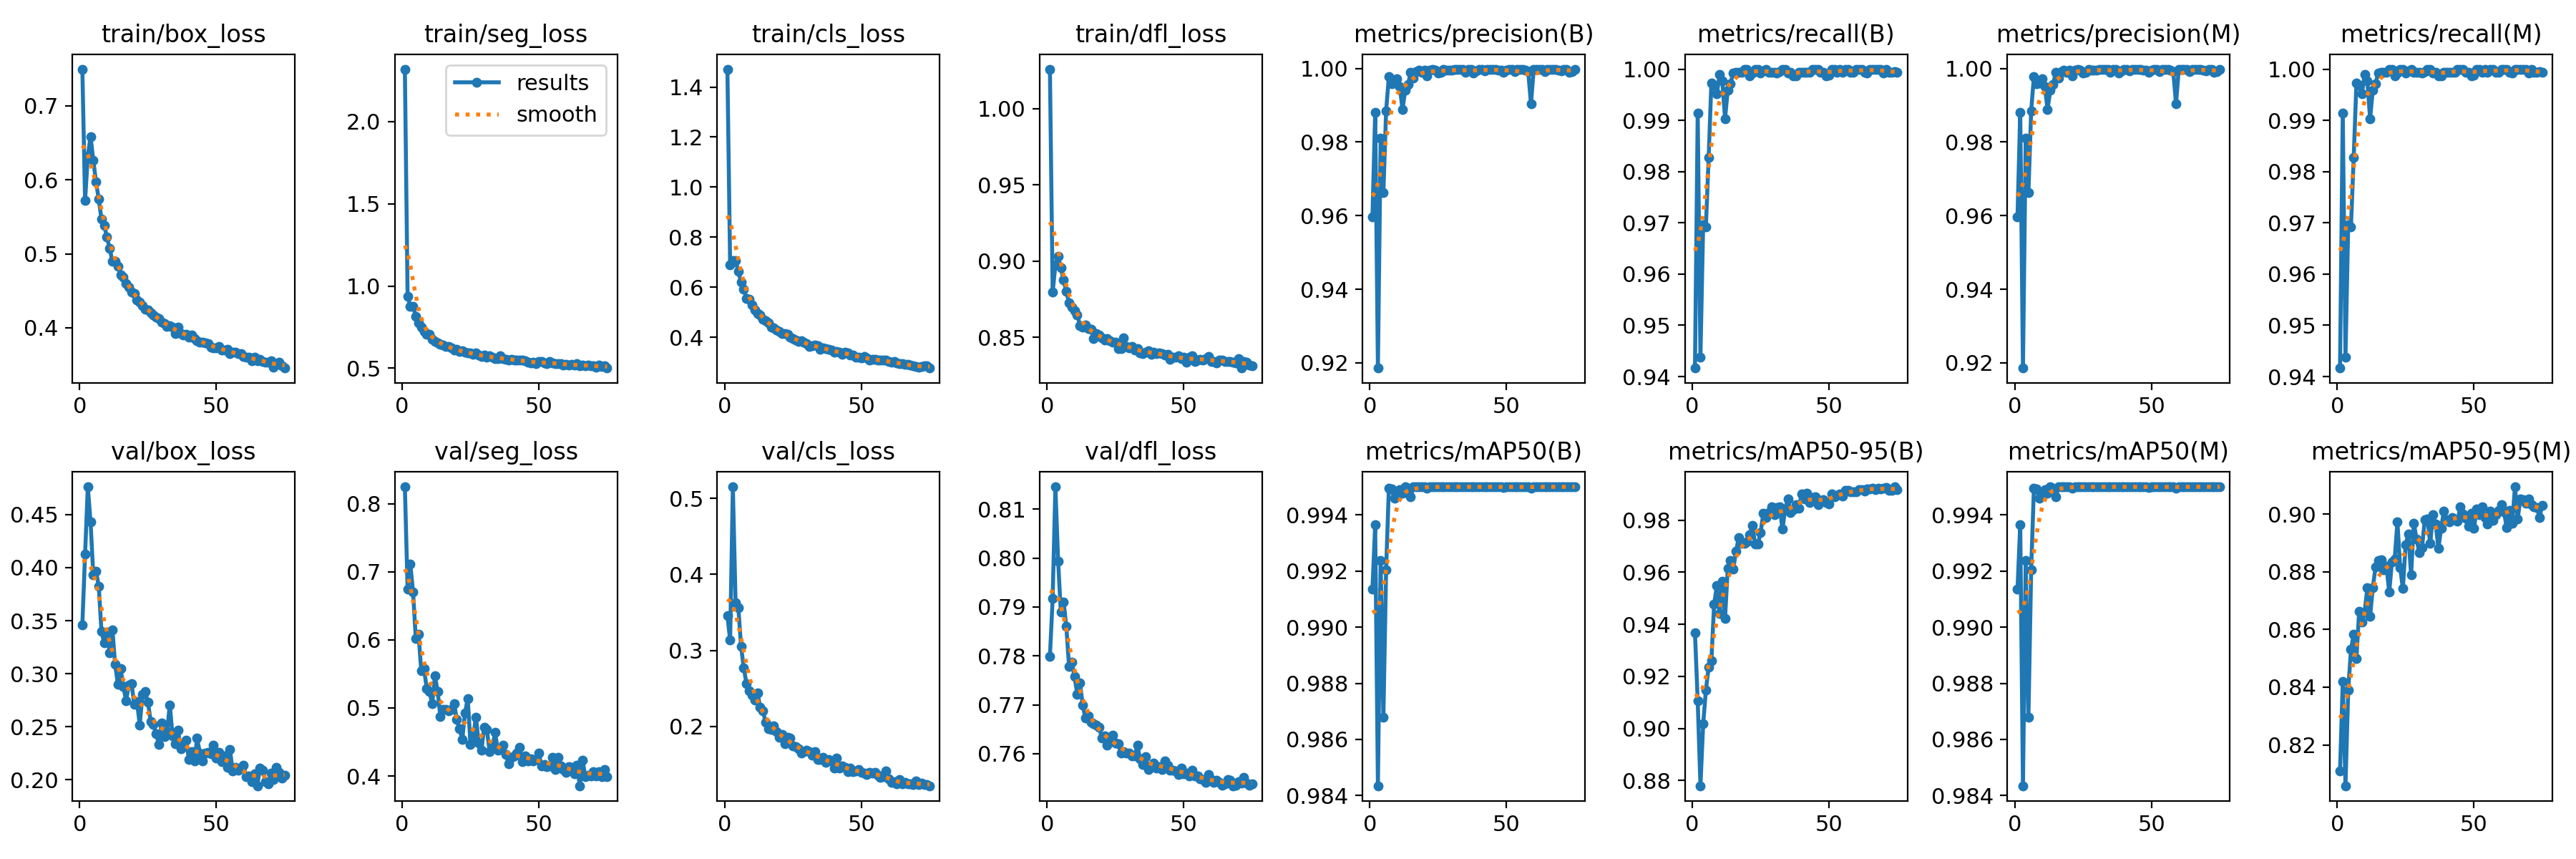

Source data for this figure (header and first rows):
epoch, time, train/box_loss, train/seg_loss, train/cls_loss, train/dfl_loss, metrics/precision(B), metrics/recall(B), metrics/mAP50(B), metrics/mAP50-95(B), metrics/precision(M), metrics/recall(M), metrics/mAP50(M), metrics/mAP50-95(M), val/box_loss, val/seg_loss, val/cls_loss, val/dfl_loss, lr/pg0, lr/pg1, lr/pg2
1, 398.6, 0.7498, 2.318, 1.471, 1.026, 0.9596, 0.9417, 0.9913, 0.9367, 0.9596, 0.9417, 0.9913, 0.8109, 0.3463, 0.8249, 0.3458, 0.7799, 0.003324, 0.003324, 0.003324
2, 463, 0.5718, 0.936, 0.6907, 0.8795, 0.9882, 0.9915, 0.9937, 0.9106, 0.9882, 0.9915, 0.9937, 0.8421, 0.4126, 0.6745, 0.3136, 0.7917, 0.006624, 0.006624, 0.006624
3, 525.8, 0.6322, 0.8779, 0.7071, 0.8975, 0.9186, 0.9438, 0.9843, 0.878, 0.9186, 0.9438, 0.9843, 0.8058, 0.4762, 0.7111, 0.5151, 0.8146, 0.009892, 0.009892, 0.009892
4, 589, 0.6585, 0.876, 0.7067, 0.9033, 0.981, 0.9697, 0.9924, 0.9017, 0.981, 0.9697, 0.9924, 0.8389, 0.4431, 0.6702, 0.3626, 0.7994, 0.009851, 0.009851, 0.009851
5, 652.3, 0.6266, 0.8161, 0.6624, 0.8956, 0.9662, 0.9693, 0.9868, 0.9148, 0.9662, 0.9693, 0.9868, 0.8531, 0.393, 0.6018, 0.3562, 0.7889, 0.009802, 0.009802, 0.009802
6, 715.7, 0.5972, 0.7753, 0.6216, 0.8877, 0.9885, 0.9827, 0.992, 0.9235, 0.9885, 0.9827, 0.992, 0.8583, 0.3966, 0.6086, 0.3053, 0.7911, 0.009753, 0.009753, 0.009753
7, 778.4, 0.5742, 0.7506, 0.593, 0.88, 0.9977, 0.9973, 0.9949, 0.9259, 0.9977, 0.9973, 0.9949, 0.8499, 0.3827, 0.5545, 0.2766, 0.786, 0.009703, 0.009703, 0.009703
8, 841.6, 0.5466, 0.7219, 0.5553, 0.8727, 0.9958, 0.9968, 0.9949, 0.9477, 0.9958, 0.9968, 0.9949, 0.8664, 0.3398, 0.5582, 0.2561, 0.7779, 0.009654, 0.009654, 0.009654
9, 904.5, 0.5388, 0.7078, 0.5517, 0.87, 0.9961, 0.9951, 0.9946, 0.9549, 0.9961, 0.9951, 0.9946, 0.8625, 0.329, 0.5285, 0.247, 0.7787, 0.009604, 0.009604, 0.009604
10, 968, 0.5224, 0.7065, 0.5279, 0.8674, 0.9972, 0.999, 0.9948, 0.9443, 0.9972, 0.999, 0.9948, 0.866, 0.3391, 0.5242, 0.241, 0.7758, 0.009555, 0.009555, 0.009555
11, 1031, 0.5074, 0.6779, 0.5087, 0.8649, 0.995, 0.9976, 0.9949, 0.9566, 0.995, 0.9976, 0.9949, 0.8745, 0.32, 0.5058, 0.2343, 0.7722, 0.009505, 0.009505, 0.009505
12, 1094, 0.4896, 0.6651, 0.4939, 0.8579, 0.9889, 0.9903, 0.9948, 0.9423, 0.9889, 0.9903, 0.9948, 0.8644, 0.3416, 0.5473, 0.2437, 0.7744, 0.009456, 0.009456, 0.009456
13, 1157, 0.4896, 0.6546, 0.4897, 0.8566, 0.994, 0.9959, 0.995, 0.9615, 0.994, 0.9959, 0.995, 0.8745, 0.3088, 0.5241, 0.2253, 0.7699, 0.009406, 0.009406, 0.009406
14, 1220, 0.4833, 0.6437, 0.4734, 0.858, 0.9956, 0.9972, 0.995, 0.9644, 0.9956, 0.9972, 0.995, 0.8817, 0.29, 0.4868, 0.2205, 0.7672, 0.009357, 0.009357, 0.009357
15, 1283, 0.4716, 0.642, 0.4663, 0.8556, 0.999, 0.9993, 0.9946, 0.9611, 0.999, 0.9993, 0.9946, 0.884, 0.3047, 0.4981, 0.2051, 0.7678, 0.009307, 0.009307, 0.009307
16, 1346, 0.4689, 0.6339, 0.4567, 0.8555, 0.9974, 0.9994, 0.995, 0.968, 0.9974, 0.9994, 0.995, 0.8842, 0.288, 0.4981, 0.1973, 0.7664, 0.009258, 0.009258, 0.009258
17, 1409, 0.4599, 0.634, 0.4404, 0.8492, 0.9991, 0.9993, 0.995, 0.9732, 0.9991, 0.9993, 0.995, 0.8806, 0.2745, 0.4956, 0.196, 0.7661, 0.009208, 0.009208, 0.009208
18, 1471, 0.4548, 0.623, 0.4392, 0.8524, 0.9996, 0.9994, 0.995, 0.971, 0.9996, 0.9994, 0.995, 0.8819, 0.2892, 0.4984, 0.2009, 0.7658, 0.009158, 0.009158, 0.009158
19, 1534, 0.4481, 0.6104, 0.4302, 0.8517, 0.999, 1, 0.995, 0.9712, 0.999, 1, 0.995, 0.8729, 0.2904, 0.5068, 0.1929, 0.7655, 0.009109, 0.009109, 0.009109
20, 1598, 0.4466, 0.6131, 0.4233, 0.8497, 0.9996, 1, 0.995, 0.9718, 0.9996, 1, 0.995, 0.8835, 0.2713, 0.4832, 0.1853, 0.7632, 0.009059, 0.009059, 0.009059
21, 1659, 0.438, 0.6021, 0.415, 0.8482, 0.998, 0.9987, 0.995, 0.9745, 0.998, 0.9987, 0.995, 0.8844, 0.2739, 0.4693, 0.1891, 0.7636, 0.00901, 0.00901, 0.00901
22, 1721, 0.435, 0.6058, 0.4135, 0.8492, 0.9995, 0.9993, 0.995, 0.9781, 0.9995, 0.9993, 0.995, 0.8973, 0.2516, 0.4535, 0.1772, 0.7618, 0.00896, 0.00896, 0.00896
23, 1783, 0.4303, 0.5988, 0.4128, 0.8479, 0.9997, 1, 0.995, 0.971, 0.9997, 1, 0.995, 0.8815, 0.2803, 0.4922, 0.1859, 0.7632, 0.008911, 0.008911, 0.008911
24, 1846, 0.4249, 0.5934, 0.3995, 0.8468, 0.9996, 0.9999, 0.995, 0.9708, 0.9996, 0.9999, 0.995, 0.8741, 0.2832, 0.5142, 0.185, 0.7639, 0.008861, 0.008861, 0.008861
25, 1908, 0.4244, 0.5915, 0.3948, 0.8468, 0.9988, 0.9993, 0.995, 0.9751, 0.9988, 0.9993, 0.995, 0.8894, 0.2731, 0.4467, 0.1744, 0.7622, 0.008812, 0.008812, 0.008812
26, 1970, 0.4202, 0.5829, 0.3901, 0.8425, 0.999, 0.9997, 0.995, 0.9826, 0.999, 0.9997, 0.995, 0.893, 0.2552, 0.458, 0.1733, 0.7621, 0.008762, 0.008762, 0.008762
27, 2032, 0.417, 0.593, 0.3845, 0.8427, 0.9997, 1, 0.995, 0.981, 0.9997, 1, 0.995, 0.8789, 0.2519, 0.4863, 0.1707, 0.7601, 0.008713, 0.008713, 0.008713
28, 2094, 0.4147, 0.5806, 0.385, 0.8495, 0.9995, 0.9993, 0.995, 0.9829, 0.9995, 0.9993, 0.995, 0.8969, 0.2434, 0.4489, 0.1653, 0.7604, 0.008663, 0.008663, 0.008663
29, 2156, 0.4121, 0.5701, 0.3802, 0.8441, 0.9995, 0.9993, 0.995, 0.985, 0.9995, 0.9993, 0.995, 0.8913, 0.2335, 0.4378, 0.1665, 0.7601, 0.008614, 0.008614, 0.008614
30, 2219, 0.4074, 0.5803, 0.3742, 0.8429, 0.9995, 0.9994, 0.995, 0.9821, 0.9995, 0.9994, 0.995, 0.8867, 0.2534, 0.4712, 0.169, 0.7601, 0.008564, 0.008564, 0.008564
31, 2281, 0.4055, 0.5665, 0.3626, 0.844, 0.9997, 0.9993, 0.995, 0.985, 0.9997, 0.9993, 0.995, 0.8884, 0.2406, 0.4681, 0.1673, 0.7596, 0.008515, 0.008515, 0.008515
32, 2345, 0.4023, 0.5741, 0.3658, 0.8416, 0.9997, 0.9995, 0.995, 0.9852, 0.9997, 0.9995, 0.995, 0.8979, 0.2456, 0.4363, 0.1625, 0.7595, 0.008466, 0.008466, 0.008466
33, 2408, 0.4029, 0.5673, 0.3704, 0.8427, 0.9998, 1, 0.995, 0.9765, 0.9998, 1, 0.995, 0.8982, 0.2706, 0.4411, 0.1667, 0.7617, 0.008416, 0.008416, 0.008416
34, 2470, 0.4004, 0.5592, 0.3662, 0.8397, 0.9997, 1, 0.995, 0.9843, 0.9997, 1, 0.995, 0.8897, 0.2415, 0.4641, 0.1562, 0.7589, 0.008367, 0.008367, 0.008367
35, 2533, 0.3917, 0.558, 0.3527, 0.8394, 0.9989, 0.9993, 0.995, 0.9883, 0.9989, 0.9993, 0.995, 0.8999, 0.234, 0.4376, 0.1568, 0.7579, 0.008317, 0.008317, 0.008317
36, 2596, 0.4006, 0.5763, 0.3582, 0.8405, 0.9998, 0.9994, 0.995, 0.9829, 0.9998, 0.9994, 0.995, 0.8965, 0.2468, 0.4403, 0.1596, 0.7594, 0.008268, 0.008268, 0.008268
37, 2659, 0.3918, 0.5575, 0.354, 0.8413, 0.9998, 0.9987, 0.995, 0.9841, 0.9998, 0.9987, 0.995, 0.8881, 0.2292, 0.4452, 0.1524, 0.7567, 0.008218, 0.008218, 0.008218
38, 2722, 0.3903, 0.5534, 0.3523, 0.8389, 0.9987, 0.9987, 0.995, 0.9859, 0.9987, 0.9987, 0.995, 0.8951, 0.2329, 0.4311, 0.1564, 0.7575, 0.008169, 0.008169, 0.008169
39, 2786, 0.3913, 0.5514, 0.3484, 0.8402, 0.9994, 0.9994, 0.995, 0.9846, 0.9994, 0.9994, 0.995, 0.9011, 0.2371, 0.4178, 0.1547, 0.7581, 0.008119, 0.008119, 0.008119
40, 2848, 0.3871, 0.5557, 0.3414, 0.8396, 0.9998, 0.9994, 0.995, 0.9901, 0.9998, 0.9994, 0.995, 0.8981, 0.2188, 0.4279, 0.1454, 0.7571, 0.00807, 0.00807, 0.00807
41, 2912, 0.3905, 0.5482, 0.3439, 0.8397, 0.9997, 0.9994, 0.995, 0.9881, 0.9997, 0.9994, 0.995, 0.8973, 0.2268, 0.4293, 0.1584, 0.7574, 0.00802, 0.00802, 0.00802
42, 2974, 0.3853, 0.5513, 0.3416, 0.8395, 0.9993, 0.9993, 0.995, 0.9904, 0.9993, 0.9993, 0.995, 0.8988, 0.218, 0.4338, 0.1449, 0.7568, 0.007971, 0.007971, 0.007971
43, 3038, 0.3824, 0.548, 0.3328, 0.8383, 0.9997, 0.9994, 0.995, 0.9867, 0.9997, 0.9994, 0.995, 0.8981, 0.239, 0.4417, 0.148, 0.7586, 0.007921, 0.007921, 0.007921
44, 3100, 0.3804, 0.5507, 0.3411, 0.8387, 0.9998, 1, 0.995, 0.9886, 0.9998, 1, 0.995, 0.8975, 0.2253, 0.4214, 0.1458, 0.7576, 0.007872, 0.007872, 0.007872
45, 3163, 0.3809, 0.547, 0.3374, 0.8355, 0.9998, 1, 0.995, 0.989, 0.9998, 1, 0.995, 0.9026, 0.2177, 0.4297, 0.1408, 0.7566, 0.007822, 0.007822, 0.007822
46, 3226, 0.3793, 0.5386, 0.3291, 0.837, 0.9998, 1, 0.995, 0.9861, 0.9998, 1, 0.995, 0.9001, 0.2253, 0.4221, 0.1452, 0.7567, 0.007772, 0.007772, 0.007772
47, 3288, 0.3784, 0.5329, 0.3294, 0.8371, 0.9996, 0.9993, 0.995, 0.9876, 0.9996, 0.9993, 0.995, 0.8985, 0.226, 0.4248, 0.1408, 0.7565, 0.007723, 0.007723, 0.007723
48, 3350, 0.3739, 0.5359, 0.3217, 0.838, 0.9996, 0.9994, 0.995, 0.9878, 0.9996, 0.9994, 0.995, 0.8957, 0.2244, 0.4218, 0.1413, 0.7558, 0.007673, 0.007673, 0.007673
49, 3412, 0.3731, 0.5301, 0.322, 0.8361, 0.9989, 0.9986, 0.995, 0.9869, 0.9989, 0.9986, 0.995, 0.9002, 0.2328, 0.4246, 0.1435, 0.7571, 0.007624, 0.007624, 0.007624
50, 3474, 0.3727, 0.5399, 0.3164, 0.8371, 0.9996, 0.9988, 0.995, 0.9863, 0.9996, 0.9988, 0.995, 0.8949, 0.2205, 0.4337, 0.1396, 0.7559, 0.007574, 0.007574, 0.007574
51, 3536, 0.3751, 0.5397, 0.3227, 0.8336, 0.9998, 1, 0.995, 0.9901, 0.9998, 1, 0.995, 0.9017, 0.2262, 0.4148, 0.1391, 0.756, 0.007525, 0.007525, 0.007525
52, 3598, 0.3699, 0.5314, 0.3164, 0.8371, 0.9997, 1, 0.995, 0.989, 0.9997, 1, 0.995, 0.8997, 0.217, 0.4166, 0.1371, 0.7554, 0.007476, 0.007476, 0.007476
53, 3659, 0.3695, 0.5296, 0.3104, 0.8379, 0.9991, 0.9993, 0.995, 0.9897, 0.9991, 0.9993, 0.995, 0.9025, 0.2222, 0.4139, 0.1399, 0.7566, 0.007426, 0.007426, 0.007426
54, 3722, 0.371, 0.5414, 0.3119, 0.8343, 0.9998, 1, 0.995, 0.99, 0.9998, 1, 0.995, 0.8987, 0.2114, 0.4147, 0.1385, 0.7554, 0.007377, 0.007377, 0.007377
55, 3784, 0.3654, 0.531, 0.311, 0.8354, 0.9997, 0.9993, 0.995, 0.9893, 0.9997, 0.9993, 0.995, 0.8966, 0.2285, 0.427, 0.1394, 0.7555, 0.007327, 0.007327, 0.007327
56, 3847, 0.3666, 0.5283, 0.3079, 0.8356, 0.9998, 1, 0.995, 0.9914, 0.9998, 1, 0.995, 0.9011, 0.2084, 0.4096, 0.136, 0.7549, 0.007278, 0.007278, 0.007278
57, 3910, 0.3668, 0.5264, 0.3092, 0.8352, 0.9996, 0.9999, 0.995, 0.9914, 0.9996, 0.9999, 0.995, 0.8978, 0.2119, 0.4274, 0.1329, 0.7548, 0.007228, 0.007228, 0.007228
58, 3973, 0.3649, 0.5302, 0.3084, 0.8363, 0.9991, 0.9993, 0.995, 0.9908, 0.9991, 0.9993, 0.995, 0.8998, 0.2092, 0.415, 0.1342, 0.7541, 0.007178, 0.007178, 0.007178
59, 4035, 0.3646, 0.5216, 0.3091, 0.8374, 0.9904, 0.9994, 0.995, 0.991, 0.9904, 0.9994, 0.995, 0.9012, 0.2109, 0.4094, 0.1411, 0.7557, 0.007129, 0.007129, 0.007129
60, 4098, 0.3609, 0.5222, 0.3022, 0.8342, 0.9998, 1, 0.995, 0.9908, 0.9998, 1, 0.995, 0.9032, 0.2137, 0.4057, 0.1314, 0.7547, 0.007079, 0.007079, 0.007079
... 15 more rows
